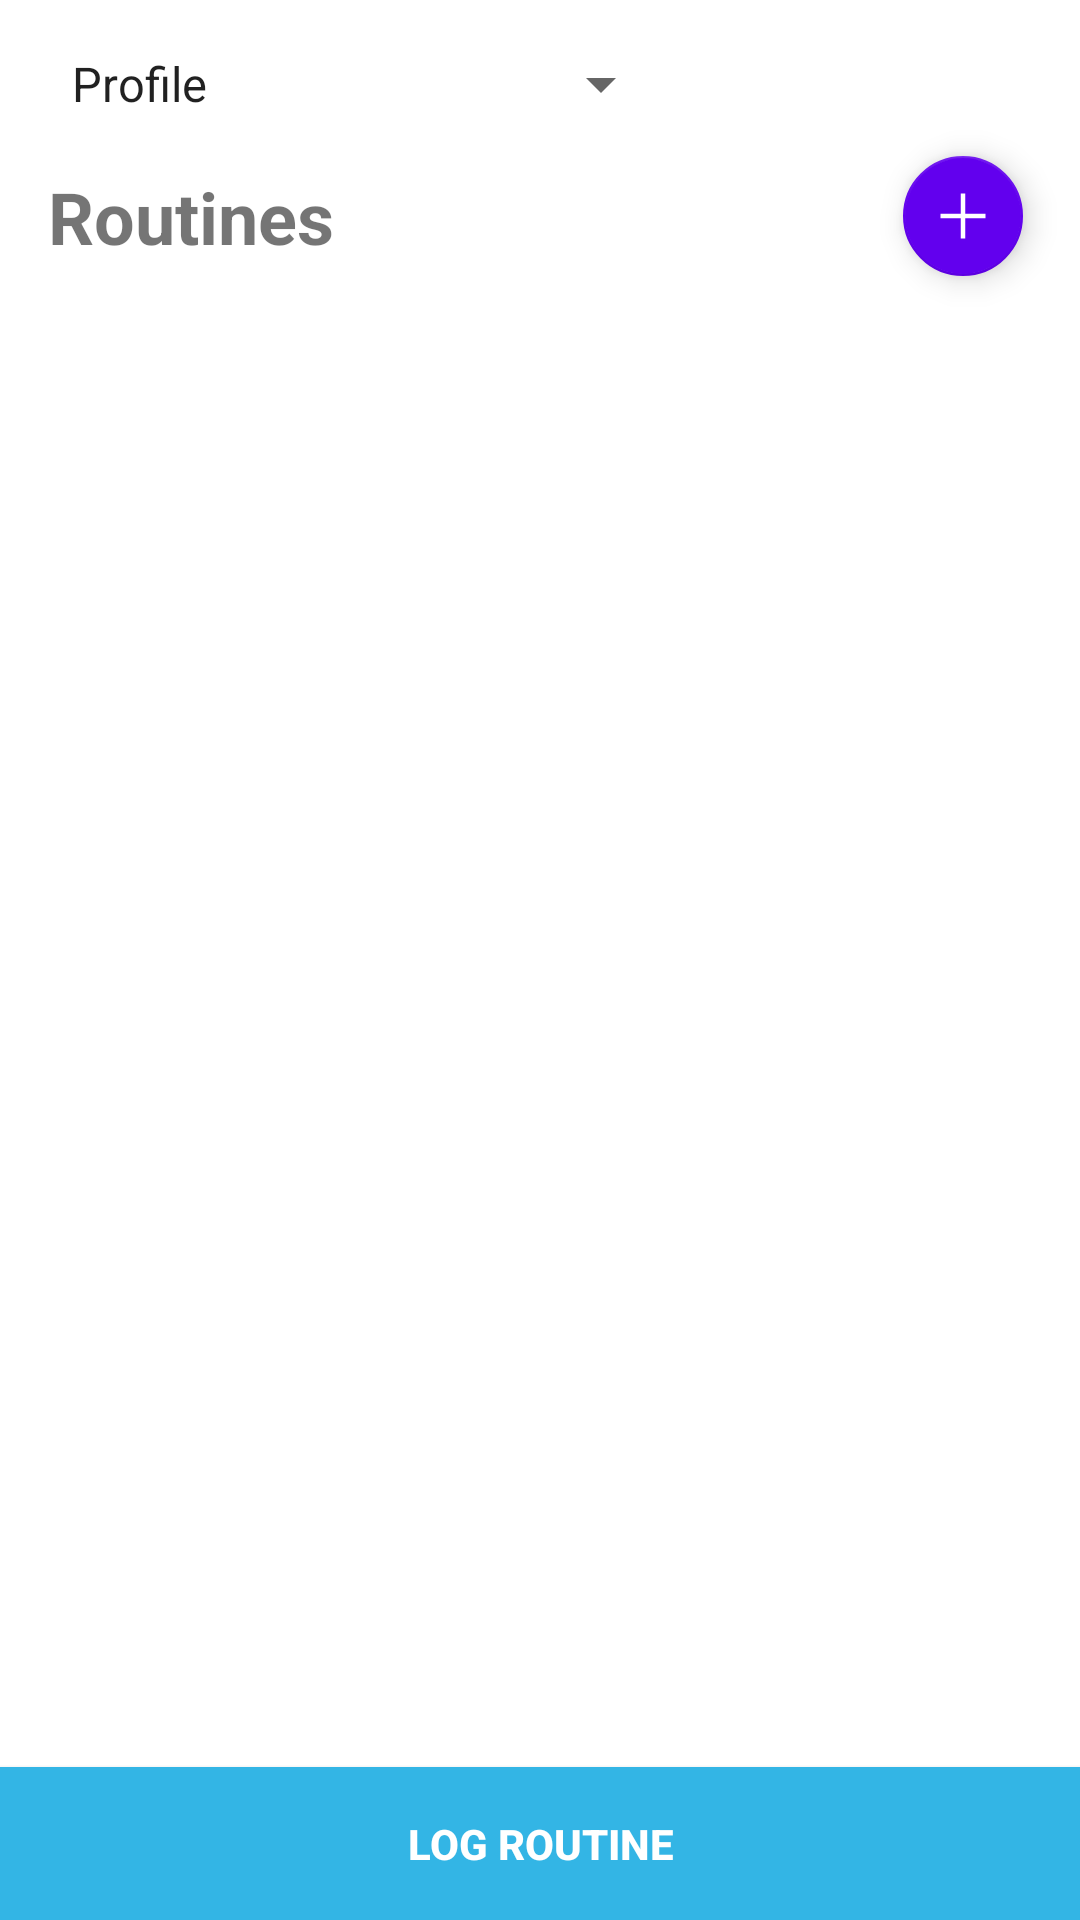

This screen was rendered from an Android layout file. Write that file and the resources it references.
<!-- AndroidManifest.xml: application theme Theme.COMP4521_Fitness_App -->
<!-- res/layout/activity_fitness_management.xml -->
<?xml version="1.0" encoding="utf-8"?>
<androidx.constraintlayout.widget.ConstraintLayout
    xmlns:android="http://schemas.android.com/apk/res/android"
    xmlns:app="http://schemas.android.com/apk/res-auto"
    xmlns:tools="http://schemas.android.com/tools"
    android:layout_width="match_parent"
    android:layout_height="match_parent"
    tools:context=".FitnessManagementActivity">


    

    <RelativeLayout
        android:layout_width="match_parent"
        android:layout_height="match_parent"
        tools:context=".RoutinesActivity">

        <Spinner
            android:id="@+id/spinner_redirect"
            android:layout_width="wrap_content"
            android:layout_height="wrap_content"
            android:layout_marginTop="16dp"
            android:paddingHorizontal="16dp"
            android:entries="@array/redirect_options"
            android:prompt="@string/redirect_prompt"
            app:layout_constraintEnd_toEndOf="parent"
            app:layout_constraintHorizontal_bias="0.085"
            app:layout_constraintStart_toStartOf="parent"
            app:layout_constraintTop_toTopOf="parent" />

        <LinearLayout
            android:id="@+id/text_title"
            android:layout_width="match_parent"
            android:layout_height="wrap_content"
            android:layout_below="@+id/spinner_redirect"
            android:orientation="horizontal">
            <TextView
                android:layout_width="wrap_content"
                android:layout_height="wrap_content"
                android:text="Routines"
                android:layout_weight="1"
                android:textSize="24sp"
                android:textStyle="bold"
                android:padding="16dp" />

            <com.google.android.material.floatingactionbutton.FloatingActionButton
                android:id="@+id/addButton"
                android:layout_width="40dp"
                android:layout_height="40dp"
                app:fabCustomSize="40dp"
                android:clickable="true"
                app:maxImageSize="18dp"
                app:backgroundTint="@color/purple_500"
                app:tint="@color/white"
                app:srcCompat="@drawable/plus"
                android:layout_gravity="center_vertical"
                android:layout_marginRight="15dp"/>

        </LinearLayout>

        <ListView
            android:id="@+id/list_routines"
            android:layout_width="match_parent"
            android:layout_height="match_parent"
            android:layout_below="@id/text_title"
            android:layout_marginTop="16dp"
            android:layout_marginBottom="65dp">
        </ListView>

        <Button
            android:id="@+id/btn_log_routines"
            android:layout_width="match_parent"
            android:layout_height="wrap_content"
            android:layout_alignParentBottom="true"
            android:text="Log Routine"
            android:background="@android:color/holo_blue_light"
            android:textColor="@android:color/white"
            android:textStyle="bold"
            android:padding="16dp" />

    </RelativeLayout>


</androidx.constraintlayout.widget.ConstraintLayout>
<!-- resources referenced by this layout -->
<resources>
  <string-array name="redirect_options">
          <item>Profile</item>
          <item>Nutrition management</item>
          <item>Weight management</item>
          <item>Fitness management</item>
      </string-array>
  <!-- drawable plus (drawable) -->
  <vector android:height="30dp" android:viewportHeight="24"
      android:viewportWidth="24" android:width="30dp" xmlns:android="http://schemas.android.com/apk/res/android">
      <path android:fillColor="#FF000000" android:fillType="evenOdd" android:pathData="M11,2L11,11L2,11L2,13L11,13L11,22L13,22L13,13L22,13L22,11L13,11L13,2Z"/>
  </vector>
  <string name="redirect_prompt">Select a management page:</string>
  <style name="Theme.COMP4521_Fitness_App" parent="Theme.MaterialComponents.DayNight.DarkActionBar">
          
          <item name="colorPrimary">@color/purple_500</item>
          <item name="colorPrimaryVariant">@color/purple_700</item>
          <item name="colorOnPrimary">@color/white</item>
          
          <item name="colorSecondary">@color/teal_200</item>
          <item name="colorSecondaryVariant">@color/teal_700</item>
          <item name="colorOnSecondary">@color/black</item>
          
          <item name="android:statusBarColor">?attr/colorPrimaryVariant</item>
          
      </style>
  <!-- not gathered from this repository: default colours our renderer supplied (Android Studio template values) -->
  <color name="purple_500">#FF6200EE</color>
  <color name="purple_700">#FF3700B3</color>
  <color name="teal_200">#FF03DAC5</color>
  <color name="teal_700">#FF018786</color>
  <color name="black">#FF000000</color>
  <color name="white">#FFFFFFFF</color>
</resources>
